The GitHub repository JPacoch/mountains_classifier contains a labelled image folder "data" with 2 categories: highlands, mountains. Examples follow, each with its label.

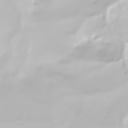
Label: highlands

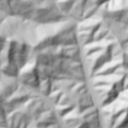
Label: mountains

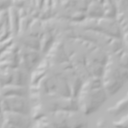
Label: highlands

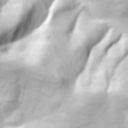
Label: mountains

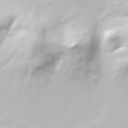
Label: highlands

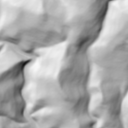
Label: mountains
